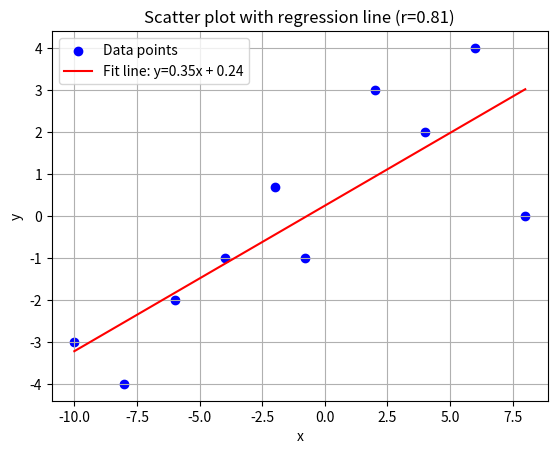

Here is the Python script that generated this plot:
import numpy as np
import matplotlib.pyplot as plt

import matplotlib
matplotlib.use('Agg')

# This is Data from the graph
x = np.array([-10.00, -8.00, -6.00, -4.00, -2.00, -0.80, 2.00, 4.00, 6.00, 8.00])
y = np.array([-3.00, -4.00, -2.00, -1.00, 0.70, -1.00, 3.00, 2.00, 4.00, 0.0])

r = np.corrcoef(x, y)[0, 1]
print("Pearson correlation coefficient r =", r)

plt.scatter(x, y, color='blue', label='Data points')
m, b = np.polyfit(x, y, 1)
plt.plot(x, m*x + b, color='red', label=f'Fit line: y={m:.2f}x + {b:.2f}')
plt.xlabel('x')
plt.ylabel('y')
plt.title(f'Scatter plot with regression line (r={r:.2f})')
plt.legend()
plt.grid(True)

# Save the graph as a png
plt.savefig("graph.png")
print("Graph saved as graph.png")
